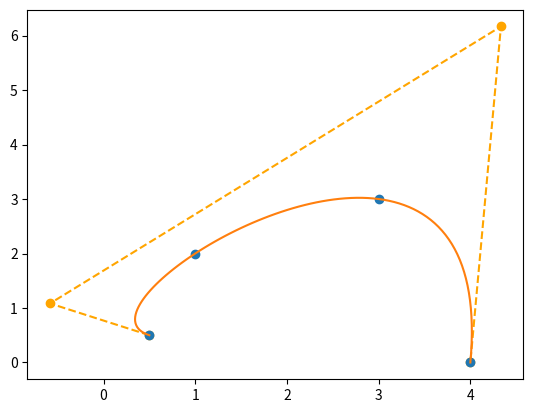

The matplotlib source for this figure:
import numpy as np
import matplotlib.pyplot as plt
from scipy.linalg import solve


# knot vector creation (clamped)
def create_clamped_knot_vector(n,degree):
    m = n + degree + 1
    t=np.linspace(0,1,m-2*degree)
    t = np.concatenate((np.zeros(degree),t,np.ones(degree)))
    return t

def create_uniform_knot_vector(n,degree):
    m = n + degree + 1
    t=np.linspace(0,1,m)
    return t


def Bspline_coeffs(u, i, k, knots):
    #u: the value within the knot vector we are evaluating at
    #i: the ith Bspline coefficient are evaluating
    #k: the degree of coefficient we want
    #knots: the knot vector

    # handle special case at end points
    if(u==knots[-1] and i==len(knots)-k-2):
        return 1
    # handle the first row of coeffs
    if(k==0):
        if(knots[i] <= u < knots[i + 1]):
            return 1
        else:
            return 0
    else:
        denom1 = knots[i + k] - knots[i]
        denom2 = knots[i + k + 1] - knots[i + 1]

        term1 = 0.0
        term2 = 0.0
        # we recursively have the function call itself
        # when k==0, the recursion stops
        if denom1 != 0:
            term1 = (u - knots[i]) / denom1 * Bspline_coeffs(u,i, k - 1, knots)

        if denom2 != 0:
            term2 = (knots[i + k + 1] - u) / denom2 * Bspline_coeffs(u,i + 1, k - 1, knots)

        return term1 + term2


def Bspline_curve(u_vals,C,degree):
    #u the value within the knot vector range we wish to evaluate at
    #C: control points
    #degree: 2 == quadratic

    # generate clamped knot vector
    knots = create_clamped_knot_vector(len(control_points),degree)

    #evaluate spline at all specified points
    out = np.zeros((len(u_vals), np.shape(control_points)[1]))
    for j in range(0,len(u_vals)):
    #for j in range(0,1):
        u = u_vals[j]
        for i in range(0,n):
            B = Bspline_coeffs(u, i, degree, knots)
            out[j] += B * control_points[i]
    return out



# the points we want to pass through
ref_points = np.array([
    [0.5, 0.5],
    [1.0, 2.0],
    [3.0, 3.0],
    [4.0, 0.0]
])

degree = 3  # quadratic B-spline
order=degree+1
n = len(ref_points)

knots = create_clamped_knot_vector(n,degree)
#knots = create_uniform_knot_vector(n,degree) # seems to break
print(knots)
control_points=np.zeros(np.shape(ref_points))

# basis matrix
A=np.zeros((n,n))
b = np.zeros((n,1))
for i in range(0,n):
    u_eval = i/(n-1)
    for j in range(0,n):
        A[i,j] = Bspline_coeffs(u_eval, j, degree, knots)

print(A)

control_points[:,0] = solve(A, ref_points[:,0])
control_points[:,1] = solve(A, ref_points[:,1])


u_vals = np.linspace(0,1,100)
out = Bspline_curve(u_vals,control_points,degree)


plt.figure()
plt.plot(control_points[:, 0], control_points[:, 1], 'o--', label='Control Points', color='orange')
plt.plot(ref_points[:, 0], ref_points[:, 1], 'o', label='Re Points')
plt.plot(out[:,0],out[:,1])
plt.show()

